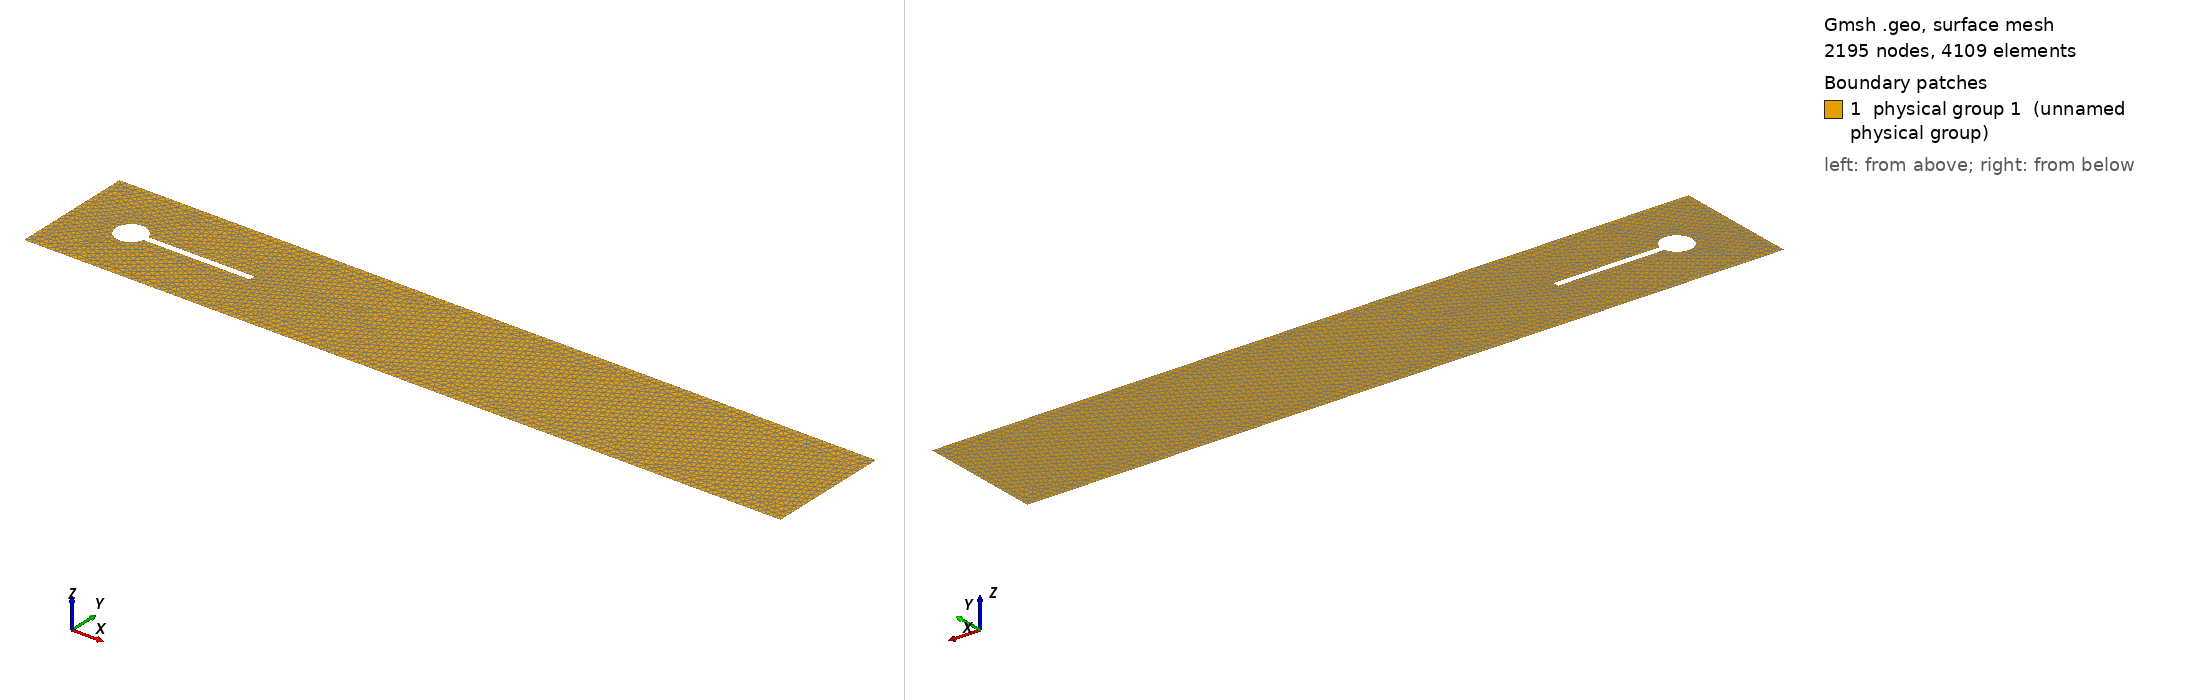

Gmsh geometry script, surface-meshed: 2195 nodes, 4109 surface elements. Boundary patches (legend numbers): 1 physical group 1 (unnamed physical group). Left view from above one corner, right view from below the opposite corner. Legend entries are the model's physical surfaces. The drawing asked Gmsh for element sizes between 1% and 20% of the model's largest extent; the script's own settings can give other sizes.

=== cylinderfluid_med.geo (drawn) ===
// ---- 2D Circular Cylinder Gmsh Tutorial ----
// 2D_cylinder_tutorial.geo
// Creates a mesh with an inner structured-quad region and
// an radius unstructured tri region
//
// Created 11/26/2014 by Jacob Crabill
// Aerospace Computing Lab, Stanford University
// --------------------------------------------

// Gmsh allows variables; these will be used to set desired
// element sizes at various Points.
// Adjust as necessary

//fine
cl1 = 0.0125; //entry
cl2 = .0025; // circle

cl3 = 0.025; //exit
cl4 = 0.0025; //structure

//medium
//cl1 = 0.025; //entry
//cl2 = .005; // circle

//cl3 = 0.05; //exit
//cl4 = 0.005; //structure

//course
//cl1 = 0.05; //entry
//cl2 = .01; // circle

//cl3 = 0.1; //exit
//cl4 = 0.01; //structure

// can reintroduce this node counting if I want.
//nc1 = 20;  //number of nodes on 1 quarter of cylinder

// number of nodes on structure, vertical and horizontal
//N_s_v = 4;
//N_s_h = 40;

radius = 0.05;    //radius of circle

struct_l = 0.35;  //length of structure
struct_h = 0.02;  //height of structure

// Exterior (bounding box) of mesh
Point(1) = {0, 0, 0, cl1};
Point(2) = { 2.5, 0, 0, cl3};
Point(3) = { 2.5,  0.41, 0, cl3};
Point(4) = {0,  0.41, 0, cl1};

Line(1) = {1, 2};
Line(2) = {2, 3};
Line(3) = {3, 4};
Line(4) = {4, 1};

// Cylinder
Point(5) = {0.2,   0.2, 0, cl2};

// points on edge of cylinder and end of structure
Point(6) = {0.2 + (radius*radius-0.01*0.01)^(0.5), 0.2 + struct_h/2, 0, cl4}; //bar end top
Point(7) = {0.2 + (radius*radius-0.01*0.01)^(0.5), 0.2 - struct_h/2, 0, cl4}; //bar end lower

// points spaced around cylinder
Point(8) = {0.2, 0.2-radius, 0, cl2};    //bottom
Point(9) = {0.2-radius,  0.2, 0, cl2};   //left
Point(10) = {0.2, 0.2 + radius, 0, cl2};  //top

// Define curves
Circle(5) = {8, 5, 7};   // lower right
Circle(6) = {9, 5, 8};  // lower left
Circle(7) = {10, 5, 9};  // top left
Circle(8) = {6, 5, 10};  // top right

// Structure use points 8 and 9
Point(11) = {0.2+radius+struct_l, 0.2-  struct_h/2, 0, cl4}; //lower right
Point(12) = {0.2+radius+struct_l, 0.2+struct_h/2, 0, cl4};  //lower left

Line(9) = {7, 11};   //top
Line(10) = {11, 12};  //end
Line(11) = {12, 6};   //lower

//I think these are the loops that define regions.
Line Loop(12) = {1, 2, 3, 4}; //Exterior
Line Loop(13) = {8, 7, 6, 5, 9, 10, 11}; // cylinder and structure
Plane Surface(14) = {12, 13}; // plane surface on fluid region

//Plane Surface(15) = {13, 14};
//Line Loop(1) = {1, 2, 3, 4}
//Line Loop(2) = {8, 7, 6, 5, 9, 10, 11}; // Circle and structure.

// Structure
//Line Loop(2) = {24, 25, 26, 11}; // Structure boundary

// Apply boundary conditions
// IMPORTANT: "FLUID" MUST contain all fluid surfaces(2D)/volumes(3D)

//"fluid"
Physical Surface(1) = {14};
//+"structure"
//Physical Surface(1) = {2};
//+ walls
Physical Line(15) = {3, 1};
//+inlet
Physical Line(16) = {4};
//+ outlet
Physical Line(17) = {2};
//+cylinder
Physical Line(18) = {8, 7, 6, 5};
//+bar end
//Physical Line(19) = {11};
//+FSI
Physical Line(20) = {11, 10, 9};
